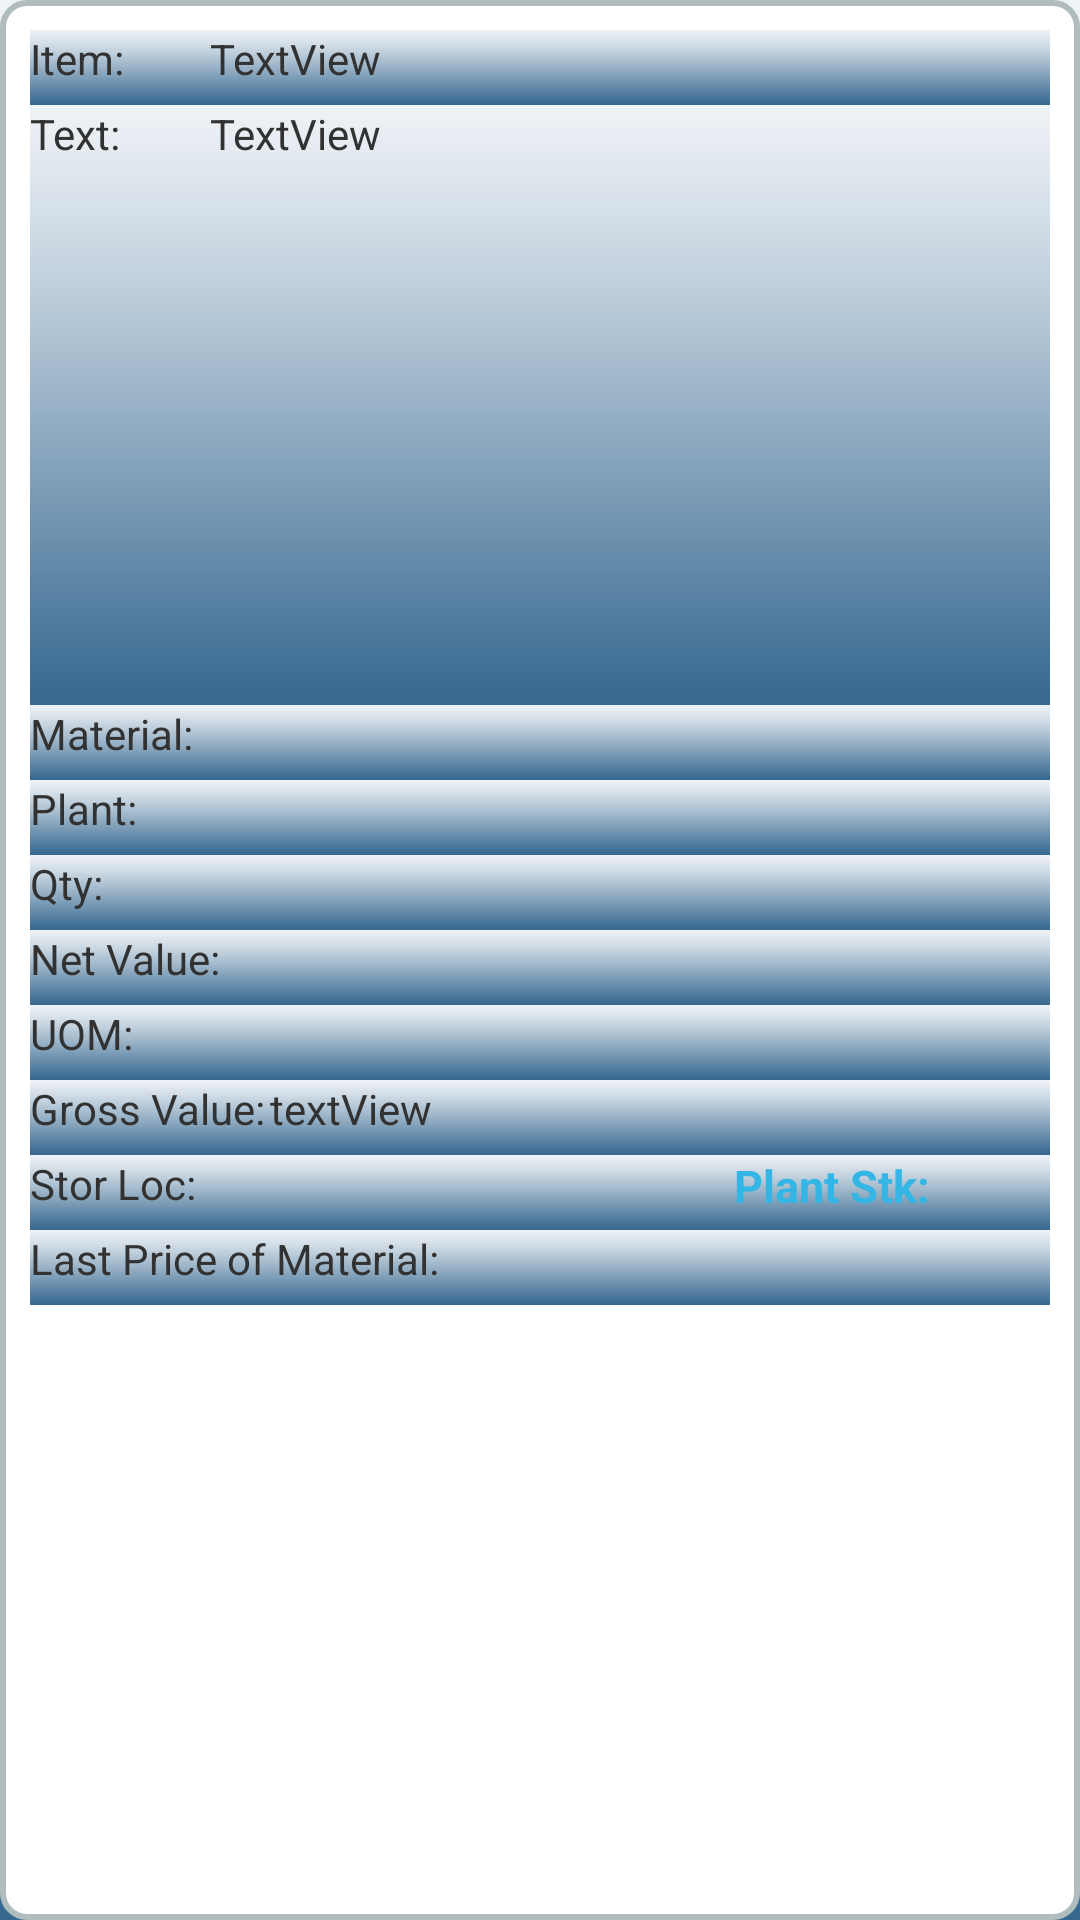

This screen was rendered from an Android layout file. Write that file and the resources it references.
<!-- AndroidManifest.xml: application theme AppTheme -->
<!-- res/layout/po_detail_list_row.xml -->
<?xml version="1.0" encoding="utf-8"?>

<RelativeLayout xmlns:android="http://schemas.android.com/apk/res/android"
    android:layout_width="fill_parent"
    android:layout_height="wrap_content"
    android:layout_margin="10dp"
    android:background="@drawable/grid_bg"
    android:orientation="horizontal"
    android:padding="10dip" >
    
    
    <RelativeLayout
        android:id="@+id/relativeLayout2"
        android:layout_width="fill_parent"
        android:layout_height="25dp"
        android:layout_below="@id/relativeLayout1" >

        <TextView
            android:id="@+id/textView2"
            android:layout_width="wrap_content"
            android:layout_height="wrap_content"
            android:layout_centerVertical="true"
            android:text="Item:" />

        <TextView
            android:id="@+id/EBELP"
            android:layout_width="wrap_content"
            android:layout_height="wrap_content"
            android:layout_centerVertical="true"
            android:layout_marginLeft="60dp"
            android:text="TextView" />

    </RelativeLayout>

    <RelativeLayout
        android:id="@+id/RelativeLayout3"
        android:layout_width="fill_parent"
        android:layout_height="wrap_content"
        android:layout_below="@id/relativeLayout2" >

        <TextView
            android:id="@+id/TextView01"
            android:layout_width="wrap_content"
            android:layout_height="wrap_content"
            android:layout_centerVertical="true"
            android:text="Text:" />

        <TextView
            android:id="@+id/TXZ01"
            android:layout_width="wrap_content"
            android:layout_height="wrap_content"
            android:layout_centerVertical="true"
            android:layout_marginLeft="60dp"
            android:text="TextView" />

    </RelativeLayout>

    <RelativeLayout
        android:id="@+id/RelativeLayout4"
        android:layout_width="fill_parent"
        android:layout_height="25dp"
        android:layout_below="@id/RelativeLayout3" >

        <TextView
            android:id="@+id/TextView03"
            android:layout_width="wrap_content"
            android:layout_height="wrap_content"
            android:layout_centerVertical="true"
            android:text="Material:" />

        <TextView
            android:id="@+id/MATNR"
            android:layout_width="wrap_content"
            android:layout_height="wrap_content"
            android:layout_marginLeft="60dp"
            android:layout_centerVertical="true" />

    </RelativeLayout>

    <RelativeLayout
        android:id="@+id/RelativeLayout5"
        android:layout_width="fill_parent"
        android:layout_height="25dp"
        android:layout_below="@id/RelativeLayout4" >

        <TextView
            android:id="@+id/TextView05"
            android:layout_width="wrap_content"
            android:layout_height="wrap_content"
            android:layout_centerVertical="true"
            android:text="Plant:" />

        <TextView
            android:id="@+id/WERKS"
            android:layout_width="wrap_content"
            android:layout_height="wrap_content"
            android:layout_marginLeft="60dp"
            android:layout_centerVertical="true" />

    </RelativeLayout>

    <RelativeLayout
        android:id="@+id/RelativeLayout6"
        android:layout_width="fill_parent"
        android:layout_height="25dp"
        android:layout_below="@id/RelativeLayout5" >

        <TextView
            android:id="@+id/TextView07"
            android:layout_width="wrap_content"
            android:layout_height="wrap_content"
            android:layout_centerVertical="true"
            android:text="Qty:" />

        <TextView
            android:id="@+id/MENGE"
            android:layout_width="wrap_content"
            android:layout_height="wrap_content"
            android:layout_marginLeft="60dp"
            android:layout_centerVertical="true" />

    </RelativeLayout>

    <RelativeLayout
        android:id="@+id/RelativeLayout7"
        android:layout_width="fill_parent"
        android:layout_height="25dp"
        android:layout_below="@id/RelativeLayout6" >

        <TextView
            android:id="@+id/TextView09"
            android:layout_width="wrap_content"
            android:layout_height="wrap_content"
            android:layout_centerVertical="true"
            android:text="Net Value:" />

        <TextView
            android:id="@+id/NETWR"
            android:layout_width="wrap_content"
            android:layout_height="wrap_content"
            android:layout_centerVertical="true"
            android:layout_marginLeft="70dp" />

    </RelativeLayout>

    <RelativeLayout
        android:id="@+id/RelativeLayout8"
        android:layout_width="fill_parent"
        android:layout_height="25dp"
        android:layout_below="@id/RelativeLayout7" >

        <TextView
            android:id="@+id/TextView11"
            android:layout_width="wrap_content"
            android:layout_height="wrap_content"
            android:layout_centerVertical="true"
            android:text="UOM:" />

        <TextView
            android:id="@+id/MEINS"
            android:layout_width="wrap_content"
            android:layout_height="wrap_content"
            android:layout_marginLeft="60dp"
            android:layout_centerVertical="true" />

    </RelativeLayout>

    <RelativeLayout
        android:id="@+id/RelativeLayout9"
        android:layout_width="fill_parent"
        android:layout_height="25dp"
        android:layout_below="@id/RelativeLayout8" >

        <TextView
            android:id="@+id/TextView13"
            android:layout_width="wrap_content"
            android:layout_height="wrap_content"
            android:layout_centerVertical="true"
            android:text="Gross Value:" />

        <TextView
            android:id="@+id/BRTWR"
            android:layout_width="wrap_content"
            android:layout_height="wrap_content"
            android:layout_centerVertical="true"
            android:layout_marginLeft="80dp"
            android:text="textView" />

    </RelativeLayout>

    <RelativeLayout
        android:id="@+id/RelativeLayout10"
        android:layout_width="fill_parent"
        android:layout_height="25dp"
        android:layout_below="@id/RelativeLayout9" >

        <TextView
            android:id="@+id/TextView15"
            android:layout_width="wrap_content"
            android:layout_height="wrap_content"
            android:layout_centerVertical="true"
            android:text="Stor Loc:" />

        <TextView
            android:id="@+id/MATKL"
            android:layout_width="wrap_content"
            android:layout_height="wrap_content"
            android:layout_centerVertical="true"
            android:layout_marginLeft="60dp" />

        <RelativeLayout
            android:id="@+id/relativeLayout11"
            android:layout_width="wrap_content"
            android:layout_height="25dp"
            android:layout_alignParentRight="true"
            android:layout_marginRight="34dp" >

            <TextView
                android:id="@+id/TextView16"
                android:layout_width="wrap_content"
                android:layout_height="fill_parent"
                android:layout_centerVertical="true"
                android:text="Plant Stk:"
                android:textColor="@color/blue"
                android:textSize="15sp"
                android:textStyle="bold" />

            <TextView
                android:id="@+id/STOCK"
                android:layout_width="wrap_content"
                android:layout_height="fill_parent"
                android:layout_centerHorizontal="true"
                android:layout_marginLeft="5dp"
                android:layout_toRightOf="@id/TextView16"
                android:textColor="@color/blue"
                android:textSize="15sp"
                android:textStyle="bold" />

        </RelativeLayout>
    </RelativeLayout>

    <RelativeLayout
        android:layout_width="fill_parent"
        android:layout_height="25dp"
        android:layout_below="@id/RelativeLayout10" >

        <TextView
            android:id="@+id/TextView20"
            android:layout_width="wrap_content"
            android:layout_height="wrap_content"
            android:layout_centerVertical="true"
            android:text="Last Price of Material:" />

        <TextView
            android:id="@+id/L_PRICE"
            android:layout_width="wrap_content"
            android:layout_height="wrap_content"
            android:layout_centerVertical="true"
            android:layout_marginLeft="150dp" />

    </RelativeLayout>
</RelativeLayout>
<!-- resources referenced by this layout -->
<resources>
  <item name="blue" type="color">#FF33B5E5</item>
  <!-- drawable grid_bg (drawable) -->
  <?xml version="1.0" encoding="utf-8"?>
  
  <shape xmlns:android="http://schemas.android.com/apk/res/android">
      <solid android:color="#FFFFFF"/>
      <stroke android:width="2dip" android:color="#B1BCBE" />
      <corners android:radius="8dip"/>
      <padding android:left="0dip" android:top="0dip" android:right="0dip" android:bottom="0dip" />
  </shape>
  <style name="AppTheme" parent="AppBaseTheme">
          
      </style>
  <style name="AppBaseTheme" parent="android:Theme.Light">
          
          <item name="android:background">@drawable/app_bg</item>
      </style>
  <!-- drawable app_bg: png bitmap (drawable, 1029 bytes) -->
</resources>
